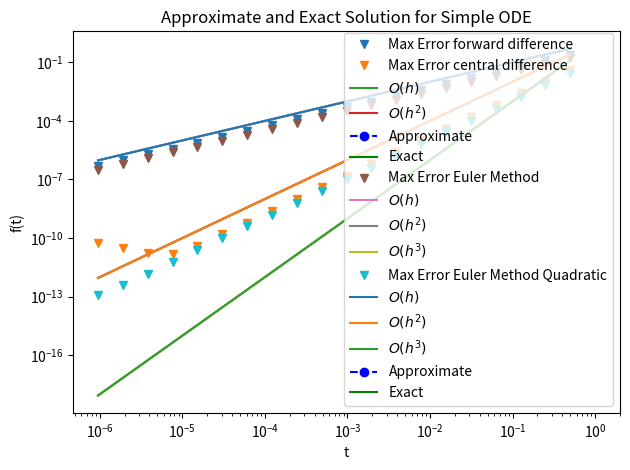
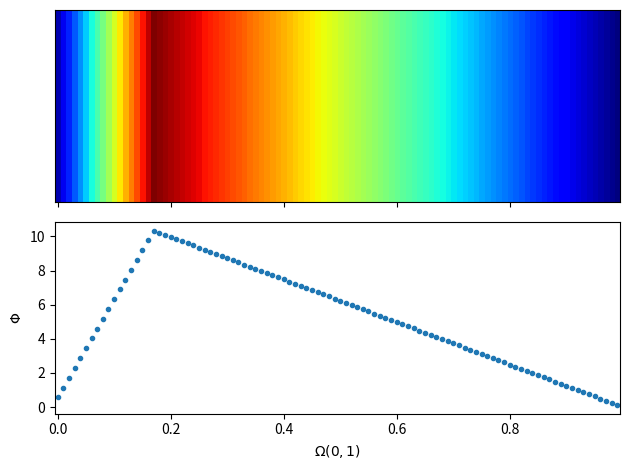

Here is the Python script that generated these plots, in order:
#!/usr/bin/env python
# coding: utf-8

# # Numerical Methods-An Introduction
# The following chapter should give a brief introduction into numerical methods and is especially focusing on providing an engineering perspective for these concepts. Some important concepts will be derived, but only to an extent, that the urge for consistency in a method for the engineer is satisfied and that more important underlying concepts like Error estimation and error accumulation can be understood. This starting point should give enough insight to help you continue your adventure into the world of numerical methods on your own.

# ## Governing differential equations and their "meaning"
# Let's take a look at the heat equation {eq}`heat_cond_eq`.
# 
# $$
# \rho c \frac{dT}{dt} = \nabla \cdot (\lambda \nabla T)
# $$(heat_cond_eq)
# 
# A mathematician would refer to this as a homogenous parabolic partial differential equation. While this information can give helpful insight when we are stuck on/ or want to improve our numerical algorithm to solve a problem, we will focus more on the physical meaning of these governing differential equations. A simple but yet on the point explanations of the "meaning" of differential equations could be the following:
# 
# > "Differential equations are concepts which describe the physical behaviour we can expect of something."
# 
# Considering equation {eq}`heat_cond_eq` again with this perspective we could give the following interpretation:
# 
# *"In general heat will flow from a point of higher temperature to a point of lower temperature. The rate of the flux is dependent on the potential which is given by the difference in temperature. The higher the difference in the temperature in two points the higher the flux. This concept is governed by the first Nabla-Operator in {eq}`heat_cond_eq` $(\lambda \nabla T)$ inside the brackets. Furthermore, the change of temperature over time will be dependent on the sum of changes of this flux. This concepts is governed by the scalar product of the second Nabla-Operator with the term inside the brackets (which is the divergence) in {eq}`heat_cond_eq` $\nabla \cdot (...)$."*
# 
# ## Discretization
# To make any numerical calculations the first step that has to be taken is the discretization of the problem domain, but why? The concepts these equations describe are of general and therefore continuous nature.  Discretization allows us to replace the continuous information with discrete values and make these problems computable with algebraic methods.
# 
# ## The Finite Difference Method
# One of these discretization methods is the Finite Differences Method. It is based on the Taylor-series expansion of a function around a certain point. It can be sufficiently explained by fairly simple mathematical methods and is very intuitive in its nature. A condensed explanation of the most important concepts will be given here, for a more detailed explanation turn to your lecture notes and textbooks like {cite}`butcherNumericalMethodsOrdinary2016`.
# 
# Let's consider $T$, which in our example should be an arbitrary function. If we have a discrete calculation domain like given in {numref}`FDM_points` and want to approximate the first- or second-derivative of $T$ in this domain we can do this by performing a Taylor-series expansion. Since we want to derive the function for grid point 2 we will develop our Taylor-series around this point once for the grid point 1 and once for the grid point 3.
# 
# $$
# T_{1} = T_{2} - \frac{dT_{2}}{dx} \Delta x + \frac{1}{2} \frac{d^{2}T_{2}}{dx^{2}} \Delta x^{2} - ...
# $$(FDM_Taylor_series_1)
# 
# and
# 
# $$
# T_{3} = T_{2} + \frac{dT_{2}}{dx} \Delta x + \frac{1}{2} \frac{d^{2}T_{2}}{dx^{2}} \Delta x^{2} + ...
# $$(FDM_Taylor_series_3)
# 
# "Truncating the series after the third term, and adding and subtracting the series from each other we obtain
# 
# $$
# \frac{dT_{2}}{dx} = \frac{T_{3} - T_{1}}{2 \Delta x} + O(\Delta x^{2})
# $$(FDM_1st_deriv)
# 
# and
# 
# $$
# \frac{d^{2}T_{2}}{dx^{2}} = \frac{T_{3} + T_{1} - 2T_{2}}{\Delta x^{2}} + O(\Delta x^{2})
# $$(FDM_2nd_deriv)
# 
# "{cite}`patankarNumericalHeatTransfer1980`
# 
# Since we truncated the Taylor-series we are left with a truncation error based on the remainder term. After some investigation one can find out that this error gives us the order of accuracy of the method. Both give us $O(h^{2})$ as the order of accuracy. Which means that our Error is equal to the square of the chosen step size.
# 
# ```{note}
# The order of accuracy gives us an estimation of how fast the chosen approximation converges to the exact solution
# when $h \rightarrow 0$. Therefore, usually higher orders of accuracy are better.
# ```
# 
# ```{figure} img/Intro_Numerics/FDM_points.png
# ---
# height: 150px
# name: FDM_points
# ---
# Three successive grid points used for Taylor-series expansion. {cite}`patankarNumericalHeatTransfer1980`
# ```
# 
# #### Example  $1^{st} $ Derivative
# 
# The following code computes the numerical derivative of $f(x)=cos(x)$ using the forward difference formula for decreasing step sizes, $h$. It then plots the maximum error between the approximated derivative and the true derivative versus ℎ as shown in the generated figure. We are also plotting Orders of accuracy and we can see that the approximation is of first order of accuracy.
# We are also using the central differences for the approximation in a different step and as expected we see that its order of accuracy increased.
# Reference code from [here](https://pythonnumericalmethods.berkeley.edu/notebooks/chapter20.02-Finite-Difference-Approximating-Derivatives.html).

# In[1]:


import numpy as np
import matplotlib.pyplot as plt


# In[2]:


# define step size
h = 1
# define number of iterations to perform
iterations = 20
# list to store our step sizes
step_size = []
# list to store max error for each step size
max_error_forward = []
max_error_central = []

for i in range(iterations):
    # halve the step size
    h /= 2
    # store this step size
    step_size.append(h)
    # compute new grid
    x = np.arange(0, 2 * np.pi, h)
    # compute function value at grid
    y = np.cos(x)
    # compute vector of forward differences
    forward_diff = np.diff(y) / h
    # compute corresponding grid
    x_diff = x[:-1]
    # compute exact solution
    exact_solution = -np.sin(x_diff)

    # Compute max error between
    # numerical derivative and exact solution
    max_error_forward.append(max(abs(exact_solution - forward_diff)))

    # Central DIfferences
    # Repeat the analysis for central differences
    # compute vector of central differences
    y_plus = y[2:]
    y_minus = y[0:-2]
    central_diff = (y_plus - y_minus) / (2 * h)
    # compute exact solution
    exact_solution_central = -np.sin(x[1:-1])
    # Compute max error between
    # numerical derivative and exact solution
    max_error_central.append(max(abs(exact_solution_central - central_diff)))

# Error Orders
hs = np.array(step_size)
O_first = hs
O_second = hs ** 2
O_third = hs ** 3

# produce log-log plot of max error versus step size
# plt.figure(figsize = (12, 8))
plt.loglog(hs, max_error_forward, 'v', label='Max Error forward difference')
plt.loglog(hs, max_error_central, 'v', label='Max Error central difference')
plt.loglog(hs, O_first, label='$O(h)$')
plt.loglog(hs, O_second, label='$O(h^{2})$')
plt.loglog(hs, O_third)

# plt.ylabel('$$')
plt.xlabel('$h$')
plt.legend()
plt.show()


# ## Numerical Integration
# The right-hand-side of equation {eq}`heat_cond_eq` can be dealt with, with the discretization methods we discussed before. Now let's focus on the lef-hand-side. As usual, for most of the governing equations which describe the conservation of some kind of quantity, the physical concepts are defined for the changes these quantities may undergo. Like in  equation {eq}`heat_cond_eq` the right-hand-side describes how the Temperature will change over time. We are mostly interested in the evaluation of the quantity at a certain point in time. Since we are only given the definition of the derivative of the quantity we have to integrate the equation to obtain the quantity itself. Some methods, like the Finite Volume Method, base their approach in the conservation and therefore integration of the quantities. For now, we will stick with a method that can be described by the before used Taylor-series expansion, and look at the Finite Volume Method in a later chapter. We will investigate the Euler-Method in its explicit and implicit form, since this method can give us valuable insight into numerical integration methods and the governing concepts.
# 
# ### Explicit Methods - Euler Method
# The Explicit (or Forward) Euler Method is a numerical method for solving initial value problems. The method can be derived by different approaches, but since we already used the Taylor-series expansion, we will us it again.
# 
# This time consider only the left-hand-side of {eq}`heat_cond_eq`. For simplicity, we will write this as
# 
# $$
# \frac{dT}{dt} = f
# $$(heat_cond_left_eq)
# 
# with f being a known function.
# 
# Assuming, we are interested in the Temperature at grid point 2 from {numref}`FDM_points` at $t = t_{i} + \Delta t$. We again develop our Taylor-series around this point, but now as a function of time. We want to obtain an approximation of the function at an arbitrary later point in time $t_{i} + \Delta t$ developing our series around the last known point in time.  We assume that our time step-size stays the same with every iteration resulting in $t_{i} - t_{i+1} = \Delta t $
# 
# $$
# T_{2}(t_{i} + \Delta t) = T_{2}(t_{i}) + \frac{dT(t_{i})}{dt} \Delta t + O(h^{2})
# $$(Taylor_exp_euler_eq)
# 
# This method has a **Local Truncation Error** of $O(h^{2})$ but the errors accumulate with each time step till the desired solution time is reached. After some investigation one can see that the accumulated or **Global Truncation Error** is of $O(h)$.
# 
# #### Example: Explicit Euler Method
# The differential equation $\frac{df(t)}{dt} = e^{-t}$ with initial condition $f_{0} = -1 $ has the exact solution $f(t) = -e^{-t}$. Approximate the solution to this initial value problem between 0 and 1 in increments of 0.1 using the Explicit Euler Formula. Plot the difference between the approximated solution and the exact solution.
# 
# Example code is taken from  [here](https://pythonnumericalmethods.berkeley.edu/notebooks/chapter22.03-The-Euler-Method.html).

# In[3]:


# Define parameters
f = lambda t: np.exp(-t)  # ODE
h = 0.1  # Step size
t = np.arange(0, 1 + h, h)  # Numerical grid
s0 = -1  # Initial Condition

# Explicit Euler Method
s = np.zeros(len(t))
s[0] = s0

for i in range(0, len(t) - 1):
    s[i + 1] = s[i] + h * f(t[i])

plt.plot(t, s, 'bo--', label='Approximate')
plt.plot(t, -np.exp(-t), 'g', label='Exact')
plt.title('Approximate and Exact Solution for Simple ODE')
plt.xlabel('t')
plt.ylabel('f(t)')
plt.grid()
plt.legend(loc='lower right')
plt.show()


# Let's check again the order of accuracy:

# In[4]:


iterations = 20

# Define parameters
# f = lambda t, s: np.exp(-t) # ODE
f = lambda t: np.exp(-t)  # ODE
h = 1  # Step size

s0 = -1  # Initial Condition
# lists to store our step sizes and errors
step_size = []
max_error = []

# Explicit Euler Method


for i in range(iterations):
    h /= 2
    step_size.append(h)
    t = np.arange(0, 1 + h, h)  # Numerical grid
    exact_solution = -np.exp(-t)
    s = np.zeros(len(t))
    s[0] = s0
    for i in range(0, len(t) - 1):
        # s[i + 1] = s[i] + h*f(t[i], s[i])
        s[i + 1] = s[i] + h * f(t[i])
    max_error.append(np.max(np.abs(exact_solution - s)))

# Error Orders
hs = np.array(step_size)
O_first = hs
O_second = hs ** 2
O_third = hs ** 3

# Plot results
plt.loglog(hs, max_error, 'v', label='Max Error Euler Method')
plt.loglog(hs, O_first, label='$O(h)$')
plt.loglog(hs, O_second, label='$O(h^{2})$')
plt.loglog(hs, O_third, label='$O(h^{3})$')

# plt.ylabel('$$')
plt.xlabel('$h$')
plt.legend()
plt.show()


# What happens if we consider more terms of the Taylor-Expansion?
# We expect a rise in accuracy. $O(h) \rightarrow O(h^{2})$

# In[5]:


# Modified Euler Method

iterations = 20

# Define parameters
# Two terms of the Taylor expansion
f = lambda t: np.exp(-t)  # ODE
f2 = lambda t: -np.exp(-t)  # ODE
h = 1  # Step size

s0 = -1  # Initial Condition
# lists to store our step sizes and errors
step_size = []
max_error = []

# Explicit Euler Method

for i in range(iterations):
    h /= 2
    step_size.append(h)
    t = np.arange(0, 1 + h, h)  # Numerical grid
    exact_solution = -np.exp(-t)
    s = np.zeros(len(t))
    s[0] = s0
    for i in range(0, len(t) - 1):
        # s[i + 1] = s[i] + h*f(t[i], s[i]) + 1/2 * h**2 * f2(t[i], s[i])
        s[i + 1] = s[i] + h * f(t[i]) + 1 / 2 * h ** 2 * f2(t[i])
    max_error.append(np.max(np.abs(exact_solution - s)))

# Error Orders
hs = np.array(step_size)
O_first = hs
O_second = hs ** 2
O_third = hs ** 3

# Plot results
plt.loglog(hs, max_error, 'v', label='Max Error Euler Method Quadratic')
plt.loglog(hs, O_first, label='$O(h)$')
plt.loglog(hs, O_second, label='$O(h^{2})$')
plt.loglog(hs, O_third, label='$O(h^{3})$')

# plt.ylabel('$$')
plt.xlabel('$h$')
plt.legend()
plt.tight_layout()
plt.show()


# ```{note}
# With this we can understand what different numerical integrators try to achieve. In the same way we modified the linear Euler Method other numerical integrators try to rise the order of accuracy by eg. taking into account more terms of the Taylor-series, combining implicit and explicit schemes or approximating terms of the Taylor-series. The goal is to keep computational costs in affordable relations to the benefit of the scheme.
# ```

# ## Implicit Methods
# The concept of implicit methods will also be explained with the counterpart of the Explicit Euler Method, the Implicit Euler Method. Implicit methods rely on results of the next time step to solve for the next time step. This can easily be explained, when obtaining the Euler Method with a backwards Taylor-series expansion as we will see shortly. Simplified this means that implicit methods use unknowns to solve for unknowns which is only possible with the use of iterative methods.
# ### Implicit Euler Method
# This time we want to obtain an approximation of the function at a known point in time $t_{i}$ by developing our series around the next unknown point in time $t_{i} + \Delta t$.
# 
# $$
# T_{2}(t_{i}) = T_{2}(t_{i} + \Delta t) - \frac{dT(t_{i} + \Delta t)}{dt} \Delta t + O(h^{2})
# $$(Taylor_impl_euler_eq)
# 
# ```{note}
# This method is unconditionally stable, but may give wrong results for intermediate time steps when the time step is chosen too big. Therefore, this method is especially favourable when we are only interested in the end result of calculation, like for example when looking at stationary problems.
# ```
# 
# 
# #### Example: Implicit Euler Method
# 
# The differential equation $\frac{df(t)}{dt} = e^{-t}$ with initial condition $f_{0} = -1 $ has the exact solution $f(t) = -e^{-t}$. Approximate the solution to this initial value problem between 0 and 1 in increments of 0.1 using the Implicit Euler Formula. Plot the difference between the approximated solution and the exact solution.
# 
# Example code is taken from  [here](https://pythonnumericalmethods.berkeley.edu/notebooks/chapter22.03-The-Euler-Method.html).

# In[6]:


from scipy.optimize import fsolve


# function for Implicit Euler Method
def f_ImplicitEuler(s, sp, h, t, n):
    f = lambda t: np.exp(-t)  # ODE
    return s - sp - f(t[n + 1]) * h


f = lambda t: np.exp(-t)  # ODE
h = 0.1  # Step size
t = np.arange(0, 1 + h, h)  # Numerical grid
s0 = -1  # Initial Condition
s = np.zeros(len(t))
s[0] = s0

for n in range(0, len(t) - 1):
    s[n + 1] = fsolve(f_ImplicitEuler, s[n], args=(s[n], h, t, n))

plt.plot(t, s, 'bo--', label='Approximate')
plt.plot(t, -np.exp(-t), 'g', label='Exact')
plt.title('Approximate and Exact Solution for Simple ODE')
plt.xlabel('t')
plt.ylabel('f(t)')
plt.grid()
plt.legend(loc='lower right')
plt.tight_layout()
plt.show()


# ```{important}
# Different numerical integrators are better suited for certain problems. You can improve your algorithms a lot by using integrators which are built for your specifc problems. E.g. integrators which can deal better with PDEs of higher order and so on. This is where the mathematical background of the equations becomes of interest. For prototyping it is usually enough to try a couple of the most used ones and compare them in relation to execution time and pick the best performer.
# ```

# ## Building Matrices for our operators
# We will focus on creating linear equation systems to solve our discretized PDEs. The main reason for this is that we want to take advantage of already implemented solvers and many of them are well optimized to solve LES. As an example it should be shown how to use a matrix to create the Laplace-Operator when trying to solve the Laplace Equation {eq}`laplace_eq` numerically and build an LES.
# 
# $$
# \Delta \Phi = 0
# $$(laplace_eq)
# 
# We know that the Laplace Operator, denoted with $\Delta$, is nothing else than $\nabla^{2}$ and therefore:
# 
# $$
# \frac{\partial^{2}\Phi}{\partial x^{2}} + \frac{\partial^{2}\Phi}{\partial y^{2}} + \frac{\partial^{2}\Phi}{\partial z^{2}}= 0
# $$(laplace_2_eq)
# 
# For simplicity let's look at the problem only in 1D.
# 
# $$
# \frac{\partial^{2}\Phi}{\partial x^{2}}= 0
# $$(laplace_3_eq)
# 
# Now we know, that we can discretize this equation using finite differences. Consider a discretized problem domain $\Omega (0,1)$, where $n$ denotes the current grid point and $n-1$ or respectively $n+1$ the immediate neighbour.
# 
# $$
# \frac{\Phi_{n+1} - 2 \Phi_{n} + \Phi_{n-1}}{\Delta x{2}} = 0
# $$(laplace_fdm_eq)
# 
# When creating the linear equations system for {eq}`laplace_fdm_eq` of the shape
# 
# $$
# Ax = b
# $$
# 
# , $A$ will be a depiction of our Laplace operator. After some investigation of {eq}`laplace_fdm_eq` we can see that we could write this for all equations as
# 
# $$ A = \frac{1}{\Delta x^{2}}
#  \begin{bmatrix}
#     -2 & 1 & 0 &(...)  \\
#     1  & -2 & 1 & 0 &(...)  \\
#     0  &  1  & -2 & 1 & 0 &(...)  \\
#     \  &  \  &  (...)  &\ & \  & \    \\
#       (...) &0  &  1  & -2 & 1 & 0   \\
#                 &  (...) &0& 1 & -2 & 1   \\
#                 &  &  (...) &    0  & 1 & -2 \\
# \end{bmatrix}
# $$
# 
# ```{note}
# This is a typical way to write the Laplace-Operator $\Delta$ in matrix-form.
# ```
# 
# Let's choose a discretization of $n = 100$ points for our calculation. This leads to an unknown solution vector for $\Phi$ with $n$ entries.
# 
# $$ x =
#  \begin{bmatrix}
#     \Phi_{0} \\
#     \Phi_{1} \\
#     \ \\
#     ...\\
#     \ \\
#     \Phi_{n-1} \\
#     \Phi_{n} \\
# \end{bmatrix}
# $$
# 
# Furthermore, assume that we have some known value of $\Phi_{17} = 10$ given to us as a boundary condition.
# 
# We want to put all our known values in the $b$ vector. Since we know $\Phi_{17}$ we put it in our $b$ vector. For this we will look at the numierical formulation of {eq}`laplace_fdm_eq` for the grid point $17$.
# 
# $$
# \frac{\Phi_{18} - 2 \Phi_{17} + \Phi{16}}{\Delta x{2}} = 0
# $$
# 
# It is often easier to write the coefficients for A. For the row $17$ the coefficients would be in NumPy-index notation
# 
# $$
# A_{17, 16} = 1 \\
# A_{17, 17} = -2 \\
# A_{17, 18} = 1 \\
# $$
# 
# Inserting into the numerical formulation for grid-point $17$ gives
# 
# $$
# \frac{A_{17, 18} \cdot \Phi_{18} - A_{17, 17} \cdot \Phi{17} + A_{17, 16} \cdot \Phi_{16}}{\Delta x{2}} = 0
# $$
# 
# Now we can reshape the equation so that the known value is on the RHS
# 
# $$
# \frac{A_{17, 18} \cdot \Phi_{17, 18} + A_{16} \cdot \Phi_{17, 16}}{\Delta x{2}} = A_{17} \cdot \Phi_{17}
# $$
# 
# remembering that $\Phi_{n}$ are our unknowns $x_{n}$, this yields in the entry for $b_{n}$ in NumPy-index notations as
# 
# $$
# b_{17} = - A_{17,17} \cdot x_{17}
# $$

# In[7]:


n = 100   # Discretization points
L = 1
dx = 1/n
phi = np.zeros(n)
phi_bc = 10     # point 17 is given, in np indexing
bc_index = 17
phi[bc_index] = 0     # for explanation. Initialized with zeros, so in this case not necessary

A = np.eye(n,n,k=-1)*1 + np.eye(n,n)*-2 + np.eye(n,n,k=1)*1
A = A / dx **2

# Calculating b-vector/ Vector of known values
b = np.zeros(n)
b[bc_index] = 2 * phi_bc / dx **2


A[bc_index,bc_index] = 0        # Setting A entry zero

# Solving Ax=b for x
phi = np.linalg.solve(A, b)


fig, (ax,ax2) = plt.subplots(nrows=2, sharex=True)
x = np.arange(0, 1, dx)
extent = [x[0]-(x[1]-x[0])/2., x[-1]+(x[1]-x[0])/2.,0,1]
ax.imshow(phi[np.newaxis,:], cmap="jet", aspect="auto", extent=extent)
ax.set_yticks([])
ax.set_xlim(extent[0], extent[1])

ax2.plot(x,phi, '.')

plt.xlabel('$\Omega(0, 1)$')
plt.ylabel('$\Phi$')
plt.tight_layout()
plt.show()

